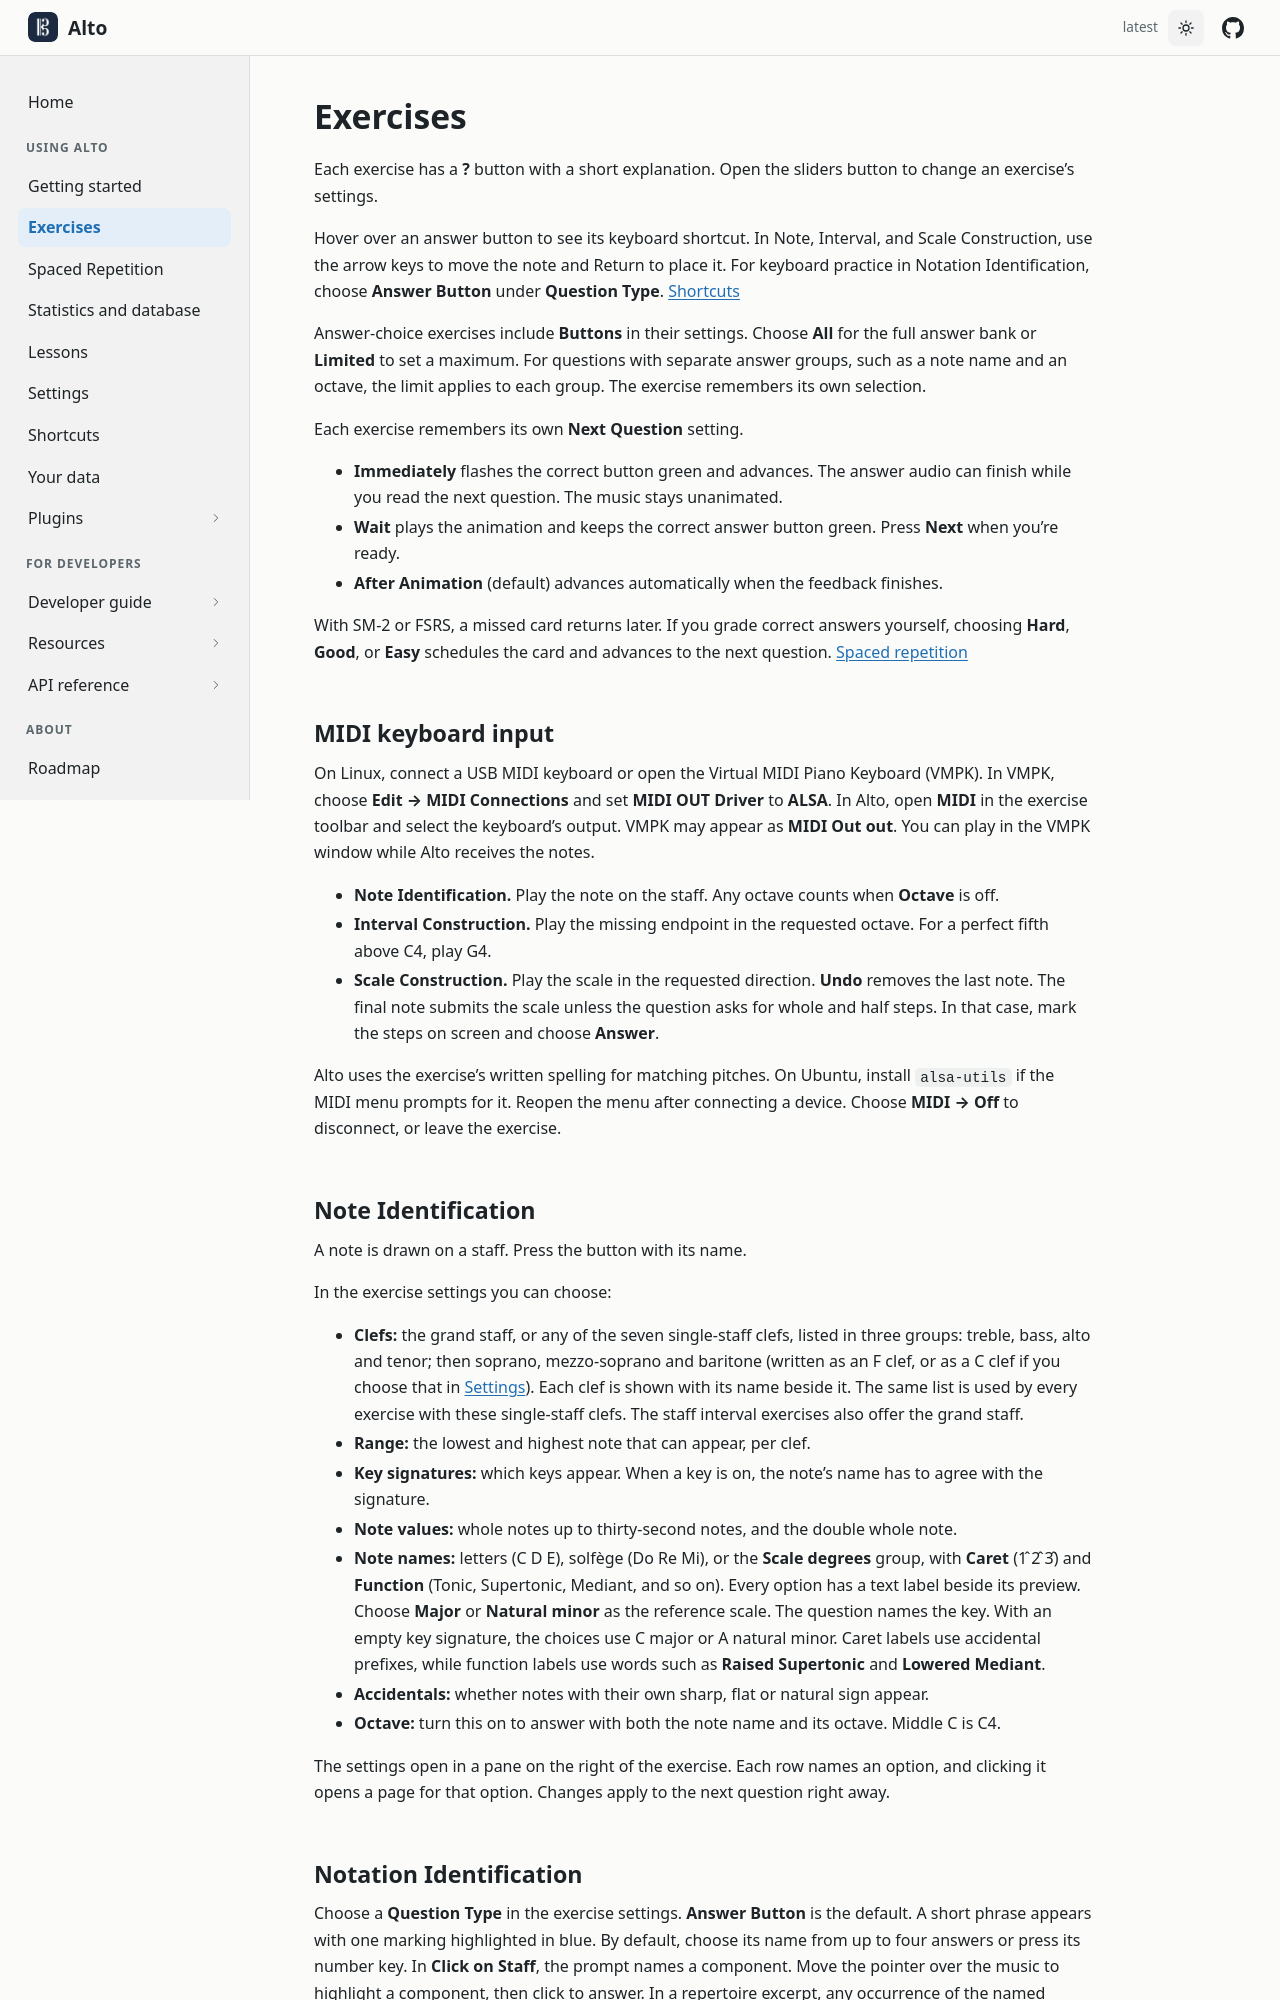

repository: altosaurus/alto · page: exercises/index.html · generator: sphinx

---
title: Exercises
nav_order: 3
nav_group: Using Alto
permalink: /exercises/
---

Each exercise has a **?** button with a short explanation. Open the sliders button to change an exercise’s settings.

Hover over an answer button to see its keyboard shortcut. In Note, Interval, and Scale Construction, use the arrow keys to move the note and Return to place it. For keyboard practice in Notation Identification, choose **Answer Button** under **Question Type**. [Shortcuts]({{ '/shortcuts/' | relative_url }})

Answer-choice exercises include **Buttons** in their settings. Choose **All** for the full answer bank or **Limited** to set a maximum. For questions with separate answer groups, such as a note name and an octave, the limit applies to each group. The exercise remembers its own selection.

Each exercise remembers its own **Next Question** setting.

- **Immediately** flashes the correct button green and advances. The answer audio can finish while you read the next question. The music stays unanimated.
- **Wait** plays the animation and keeps the correct answer button green. Press **Next** when you’re ready.
- **After Animation** (default) advances automatically when the feedback finishes.

With SM-2 or FSRS, a missed card returns later. If you grade correct answers yourself, choosing **Hard**, **Good**, or **Easy** schedules the card and advances to the next question. [Spaced repetition]({{ '/practice/' | relative_url }})

## MIDI keyboard input

On Linux, connect a USB MIDI keyboard or open the Virtual MIDI Piano Keyboard (VMPK). In VMPK, choose **Edit → MIDI Connections** and set **MIDI OUT Driver** to **ALSA**. In Alto, open **MIDI** in the exercise toolbar and select the keyboard’s output. VMPK may appear as **MIDI Out out**. You can play in the VMPK window while Alto receives the notes.

- **Note Identification.** Play the note on the staff for note-name or scale-degree answers. Any octave counts when **Octave** is off. Use the answer buttons for **Scale**.
- **Interval Construction.** Play the missing endpoint in the requested octave. For a perfect fifth above C4, play G4.
- **Scale Construction.** Play the scale in the requested direction. **Undo** removes the last note. The final note submits the scale unless the question asks for whole and half steps. In that case, mark the steps on screen and choose **Answer**.

Alto uses the exercise’s written spelling for matching pitches. On Ubuntu, install `alsa-utils` if the MIDI menu prompts for it. Reopen the menu after connecting a device. Choose **MIDI → Off** to disconnect, or leave the exercise.
